Run: headless pygame with SDL's dummy video driver; simulated clock (each Clock.tick advances the game by its frame time, no real sleeping); random seed 0; keys injected as events and as key.get_pressed() state; no mouse input.
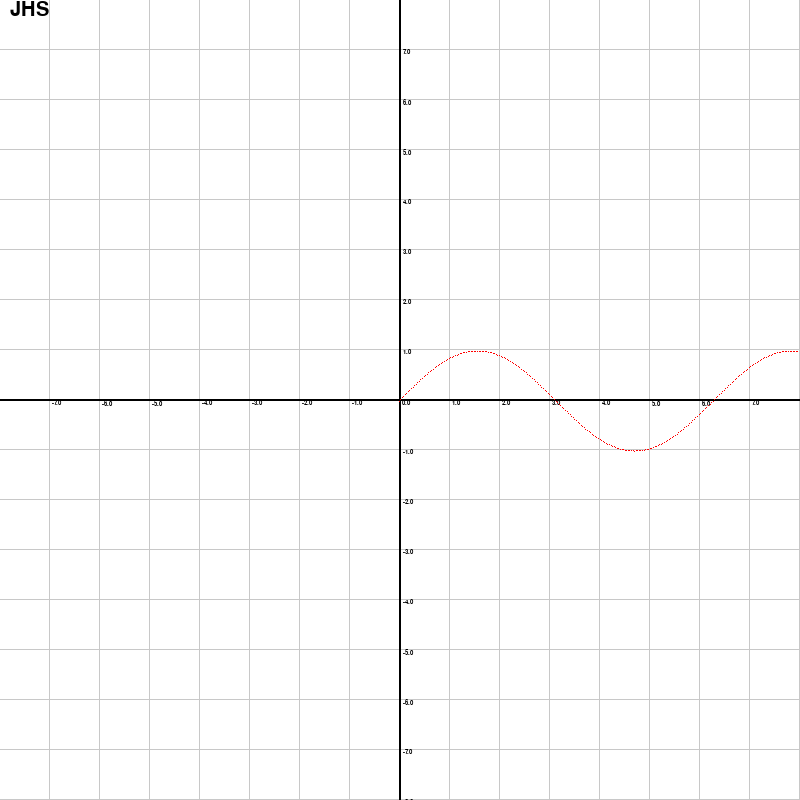
Frame 1 of 4 · flips 1–60 · no input
Frame 2 of 4 · flips 61–180 · tapped SPACE, RETURN · held RIGHT (→), D · screen unchanged from frame 1, image omitted
Frame 3 of 4 · flips 181–300 · held DOWN (↓), S · screen unchanged from frame 2, image omitted
Frame 4 of 4 · flips 301–420 · held LEFT (←), A, UP (↑), W · screen unchanged from frame 3, image omitted

The pygame program that drew these frames:

#this is the code that embodies sine wave

# Import a library of functions called 'pygame'
import pygame
from random import *
import time
import math

def FT(x):
    result = 20*math.sin(x*0.1)
    return result

# Define the colors we will use in RGB format
BLACK = (  0,   0,   0)
GARY  = (200, 200, 200)
WHITE = (255, 255, 255)
BLUE  = (  0,   0, 255)
GREEN = (  0, 255,   0)
RED   = (255,   0,   0)

pygame.init()

screenWidth = 800
screenHeight = 800
size   = [screenWidth, screenHeight]
screen = pygame.display.set_mode(size)

pygame.display.set_caption("Title")

screen.fill(WHITE)


step = 50
stepX = step
stepY = step
myfont = pygame.font.SysFont('Comic Sans MS', (int)(step / 5))
centor = (screenWidth / 2) - 1
# abc = 1
for tempN in range(0, screenWidth):
    if tempN % step == step - 1:
        pygame.draw.line(screen, GARY, [tempN , 0], [tempN, screenHeight], 1)
        # pygame.draw.line(screen, GARY, [0 , tempN], [screenWidth, tempN], 1)
        
        textsurface = myfont.render(str((tempN - screenWidth / 2 + 1) / stepX), True, (0, 0, 0))
        screen.blit(textsurface, (tempN + 3, screenHeight / 2))

    if tempN % step == step - 1:
        # pygame.draw.line(screen, GARY, [tempN , 0], [tempN, screenHeight], 1)
        pygame.draw.line(screen, GARY, [0 , tempN], [screenWidth, tempN], 1)
        
        if tempN != centor:
            textsurface = myfont.render(str((screenHeight / 2 - tempN - 1) / stepY), True, (0, 0, 0))
            screen.blit(textsurface, (screenWidth / 2 + 3, tempN))

pygame.draw.line(screen, BLACK, [0, centor], [screenWidth, centor], 2)
pygame.draw.line(screen, BLACK, [centor, 0], [centor, screenHeight], 2)

myfont = pygame.font.SysFont('Comic Sans MS', 30)
textsurface = myfont.render('JHS', True, (0, 0, 0))
screen.blit(textsurface, (10, 0))

count = 0.0
preTempY = 0.0
countDistanceX = 0
distanceX = math.pi * (countDistanceX / 100)
# if distanceX <= 0:
#     distanceX = 0.01
# for i in range(1, (int)(screenWidth * distanceX * stepX * 2)):
while not (distanceX > screenWidth/stepX/2):
    tempX = distanceX
    sine1 = math.sin(distanceX)
    sine2 = math.sin(distanceX * 2)
    sine3 = math.sin(distanceX * 3) * 2
    sine4 = math.sin(distanceX * 4) * 0.5
    sumSine = sine1
    tempY = sumSine
    # print(tempX, ", ", tempY)
    # print(sine1, ", ", sine2, ", ", sumSine)
    if (tempY < 0.01) & (tempY > -0.01):
        print(tempX, ", ", tempY)

    drawX = (tempX * stepX) + centor
    drawY = screenHeight - ((tempY * stepY) + centor)
    # print(drawX, ", ", drawY)

    # drawSine1 = screenHeight - ((sine1 * stepY) + centor)
    # drawSine2 = screenHeight - ((sine2 * stepY) + centor)
    # drawSine3 = screenHeight - ((sine3 * stepY) + centor)
    # drawSine4 = screenHeight - ((sine4 * stepY) + centor)
    # pygame.draw.rect(screen, GREEN, [drawX, drawSine1, 1, 1])
    # pygame.draw.rect(screen, GREEN, [drawX, drawSine2, 1, 1])
    # pygame.draw.rect(screen, GREEN, [drawX, drawSine3, 1, 1])
    # pygame.draw.rect(screen, GREEN, [drawX, drawSine4, 1, 1])

    pygame.draw.rect(screen, RED, [drawX, drawY, 1, 1])

    countDistanceX += 1
    distanceX = math.pi * (countDistanceX / 100)

#Loop until the user clicks the close button.
done = False
clock = pygame.time.Clock()
start = time.time()  # 시작 시간 저장

while not done:
    for event in pygame.event.get(): # User did something
        if event.type == pygame.QUIT: # If user clicked close
            done=True # Flag that we are done so we exit this loop

    pygame.display.flip()

pygame.quit()
